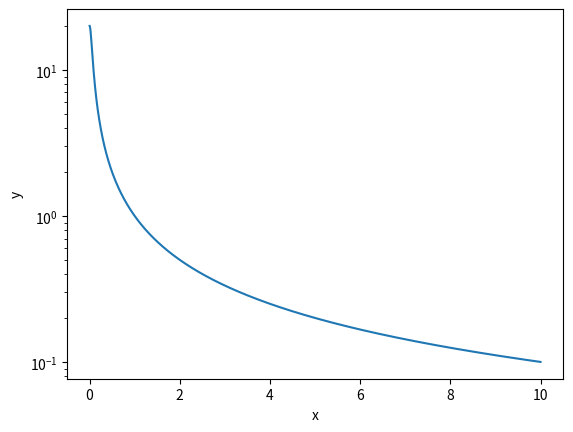
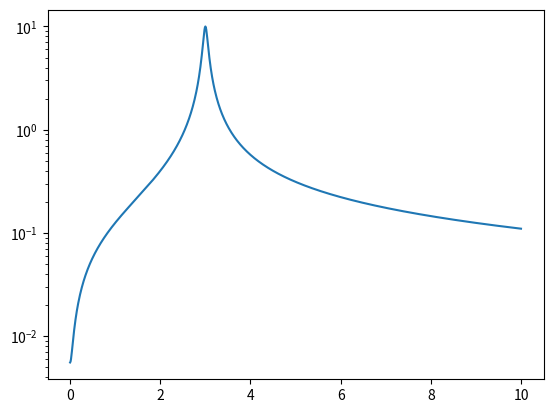

Write the Python code that produced these figures, in order.
import matplotlib.pyplot as plt
import numpy as np
omega=np.arange(0,10+0.01,0.01)
zeta=0.05
X=1./(zeta+1j*omega)

fig = plt.figure('fig1')
plt.xlabel('x')
plt.ylabel('y')


plt.semilogy(omega, abs(X))
omega0=3
Y=1/2*(1/(zeta+1j*(omega-omega0))+1/(zeta+1j*(omega+omega0)))

fig2 = plt.figure('fig2')
plt.semilogy(omega,abs(Y))
plt.show()


